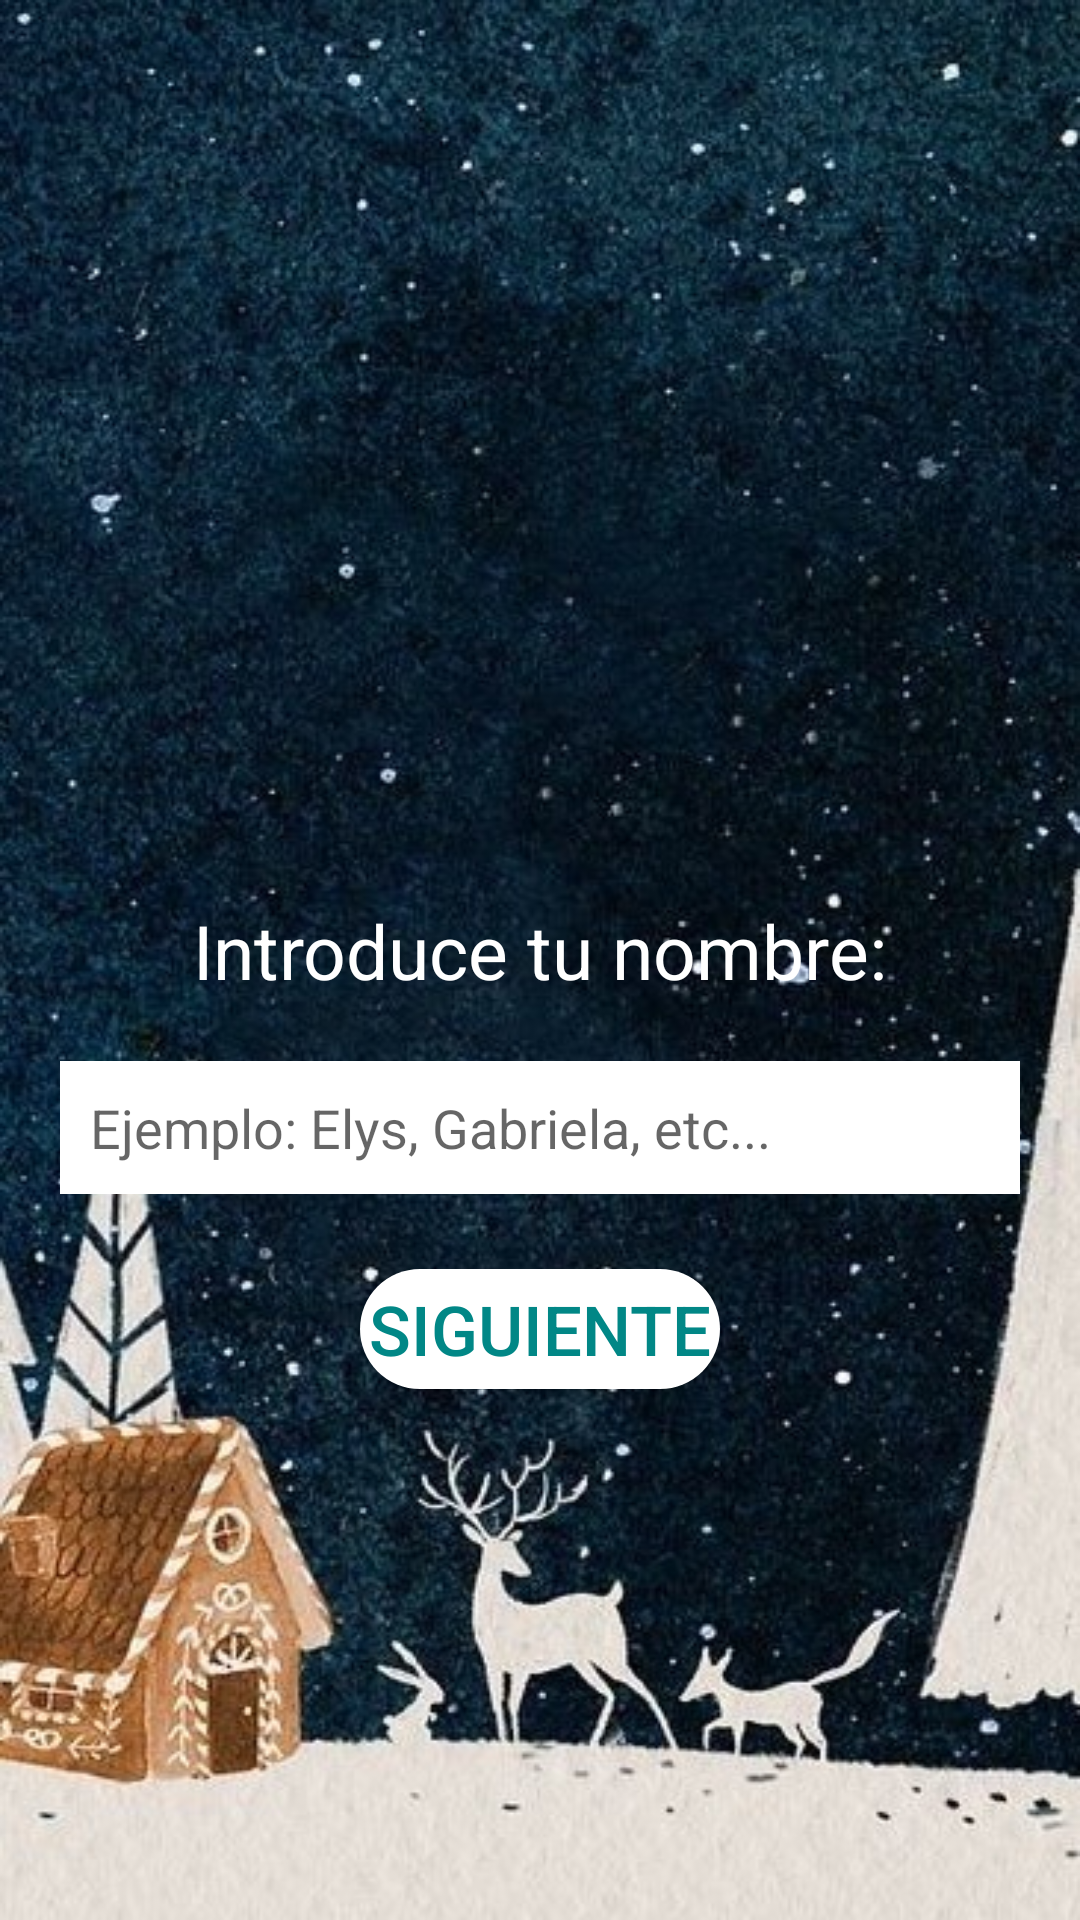

The Android layout XML behind this screen, and the referenced resources:
<!-- AndroidManifest.xml: application theme Theme.IorgaElysGabriela_practicaPMDM -->
<!-- res/layout/pantalla2.xml -->
<?xml version="1.0" encoding="utf-8"?>
<RelativeLayout xmlns:android="http://schemas.android.com/apk/res/android"
    android:layout_width="match_parent"
    android:layout_height="match_parent"
    android:background="@drawable/imagenfondo2pantalla2">

    <TextView
        android:id="@+id/textoNombre"
        android:layout_width="wrap_content"
        android:layout_height="wrap_content"
        android:layout_centerHorizontal="true"
        android:layout_marginTop="300dp"
        android:fontFamily="sans-serif"
        android:text="Introduce tu nombre:"
        android:textAlignment="center"
        android:textColor="#FFFFFF"
        android:textSize="25sp" />

    <EditText
        android:id="@+id/editTextNombre"
        android:layout_width="match_parent"
        android:layout_height="wrap_content"
        android:layout_below="@id/textoNombre"
        android:layout_centerHorizontal="true"
        android:layout_marginLeft="20dp"
        android:layout_marginTop="20dp"
        android:layout_marginRight="20dp"
        android:textColor="@color/black"
        android:background="@android:color/background_light"
        android:hint="Ejemplo: Elys, Gabriela, etc..."
        android:padding="10dp" />

    <Button
        android:id="@+id/btnSiguiente"
        android:layout_width="match_parent"
        android:layout_height="40dp"
        android:layout_below="@id/editTextNombre"
        android:layout_centerHorizontal="true"
        android:layout_marginLeft="120dp"
        android:layout_marginTop="25dp"
        android:layout_marginRight="120dp"
        android:background="@drawable/boton_ovalado"
        android:text="Siguiente"
        android:textAlignment="center"
        android:textColor="@color/teal_700"
        android:textSize="23sp" />
</RelativeLayout>
<!-- resources referenced by this layout -->
<resources>
  <!-- drawable boton_ovalado (drawable) -->
  <shape xmlns:android="http://schemas.android.com/apk/res/android">
      <corners android:radius="50dp" />
      <solid android:color="#FFFFFF" />
  </shape>
  <!-- drawable imagenfondo2pantalla2: jpg bitmap (drawable, 93251 bytes) -->
  <style name="Theme.IorgaElysGabriela_practicaPMDM" parent="Theme.AppCompat.Light.NoActionBar" />
  <!-- not gathered from this repository: default colours our renderer supplied (Android Studio template values) -->
  <color name="teal_700">#FF018786</color>
  <color name="black">#FF000000</color>
</resources>
